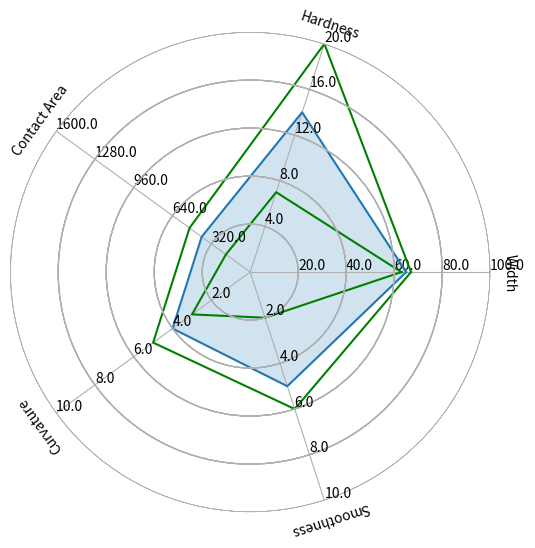

Here is the Python script that generated this plot:
# https://datascience.stackexchange.com/questions/6084/how-do-i-create-a-complex-radar-chart

import numpy as np
import matplotlib.pyplot as plt
#import seaborn as sns # improves plot aesthetics
#sns.set_theme()

def _invert(x, limits):
    """inverts a value x on a scale from
    limits[0] to limits[1]"""
    return limits[1] - (x - limits[0])

def _scale_data(data, ranges):
    """scales data[1:] to ranges[0],
    inverts if the scale is reversed"""
    # for d, (y1, y2) in zip(data[1:], ranges[1:]):
    for d, (y1, y2) in zip(data, ranges):
        # assert (y1 <= d <= y2) or (y2 <= d <= y1)
        if not ((y1 <= d <= y2) or (y2 <= d <= y1)):
            print(f"{y1} <= {d} <= {y2} || {y2} <= {d} <= {y1} fails")
            return

    x1, x2 = ranges[0]
    d = data[0]

    if x1 > x2:
        d = _invert(d, (x1, x2))
        x1, x2 = x2, x1

    sdata = [d]

    for d, (y1, y2) in zip(data[1:], ranges[1:]):
        if y1 > y2:
            d = _invert(d, (y1, y2))
            y1, y2 = y2, y1

        sdata.append((d-y1) / (y2-y1) * (x2 - x1) + x1)

    return sdata

def set_rgrids(self, radii, labels=None, angle=None, fmt=None,
               **kwargs):
    """
    Set the radial locations and labels of the *r* grids.
    The labels will appear at radial distances *radii* at the
    given *angle* in degrees.
    *labels*, if not None, is a ``len(radii)`` list of strings of the
    labels to use at each radius.
    If *labels* is None, the built-in formatter will be used.
    Return value is a list of tuples (*line*, *label*), where
    *line* is :class:`~matplotlib.lines.Line2D` instances and the
    *label* is :class:`~matplotlib.text.Text` instances.
    kwargs are optional text properties for the labels:
    %(Text)s
    ACCEPTS: sequence of floats
    """
    # Make sure we take into account unitized data
    radii = self.convert_xunits(radii)
    radii = np.asarray(radii)
    rmin = radii.min()
    # if rmin <= 0:
    #     raise ValueError('radial grids must be strictly positive')

    self.set_yticks(radii)
    if labels is not None:
        self.set_yticklabels(labels)
    elif fmt is not None:
        self.yaxis.set_major_formatter(FormatStrFormatter(fmt))
    if angle is None:
        angle = self.get_rlabel_position()
    self.set_rlabel_position(angle)
    for t in self.yaxis.get_ticklabels():
        t.update(kwargs)
    return self.yaxis.get_gridlines(), self.yaxis.get_ticklabels()

class ComplexRadar():
    def __init__(self, fig, variables, ranges, n_ordinate_levels=6):

        angles = np.arange(0, 360, 360./len(variables))

        M = 0.1 # margin
        axes = [fig.add_axes([M,M,1-2*M,1-2*M], polar=True, label = "axes{}".format(i)) for i in range(len(variables))]
        
        l, text = axes[0].set_thetagrids(angles, labels=variables)

        # Rotate labels
        labels = []
        for label, angle in zip(axes[0].get_xticklabels(), angles):
            x,y = label.get_position()
            lab = axes[0].text(x,y, label.get_text(), transform=label.get_transform(),
                        ha=label.get_ha(), va=label.get_va())
            lab.set_rotation(angle-90)
            labels.append(lab)
        axes[0].set_xticklabels([])

        for ax in axes[1:]:
            ax.patch.set_visible(False)
            ax.grid("off")
            ax.xaxis.set_visible(False)

        for i, ax in enumerate(axes):
            grid = np.linspace(*ranges[i], num=n_ordinate_levels)
            gridlabel = ["{}".format(round(x,2)) for x in grid]
            if ranges[i][0] > ranges[i][1]:
                grid = grid[::-1] # hack to invert grid
                          # gridlabels aren't reversed
            gridlabel[0] = "" # clean up origin
            #ax.set_rgrids(grid, labels=gridlabel, angle=angles[i])
            set_rgrids(ax, grid, labels=gridlabel, angle=angles[i])
            ax.spines["polar"].set_visible(False)
            ax.set_ylim(*ranges[i])
        # variables for plotting
        self.angle = np.deg2rad(np.r_[angles, angles[0]])
        self.ranges = ranges
        self.ax = axes[0]

    def plot(self, data, *args, **kw):
        sdata = _scale_data(data, self.ranges)
        self.ax.plot(self.angle, np.r_[sdata, sdata[0]], *args, **kw)

    def fill(self, data, *args, **kw):
        sdata = _scale_data(data, self.ranges)
        self.ax.fill(self.angle, np.r_[sdata, sdata[0]], *args, **kw)

    def clear(self):
        #self.ax.clear()
        for line in self.ax.get_lines():
            line.remove()

if __name__ == "__main__":
    # example data
    print("RadarPlot running")
    variables = ("Width", "Hardness", "Contact Area", "Curvature", "Smoothness")
    ranges = [(0, 100), (0, 20), (0, 1600), (0, 10), (0, 10)]
    data = (65, 14, 400, 4, 5)
    # plotting
    fig1 = plt.figure(figsize=(6, 6))
    radar = ComplexRadar(fig1, variables, ranges)
    radar.plot((63, 7, 200, 3, 2), 'g')
    radar.plot((67, 20, 500, 5, 6), 'g')
    radar.plot(data)
    radar.fill(data, alpha=0.2)
    plt.show()